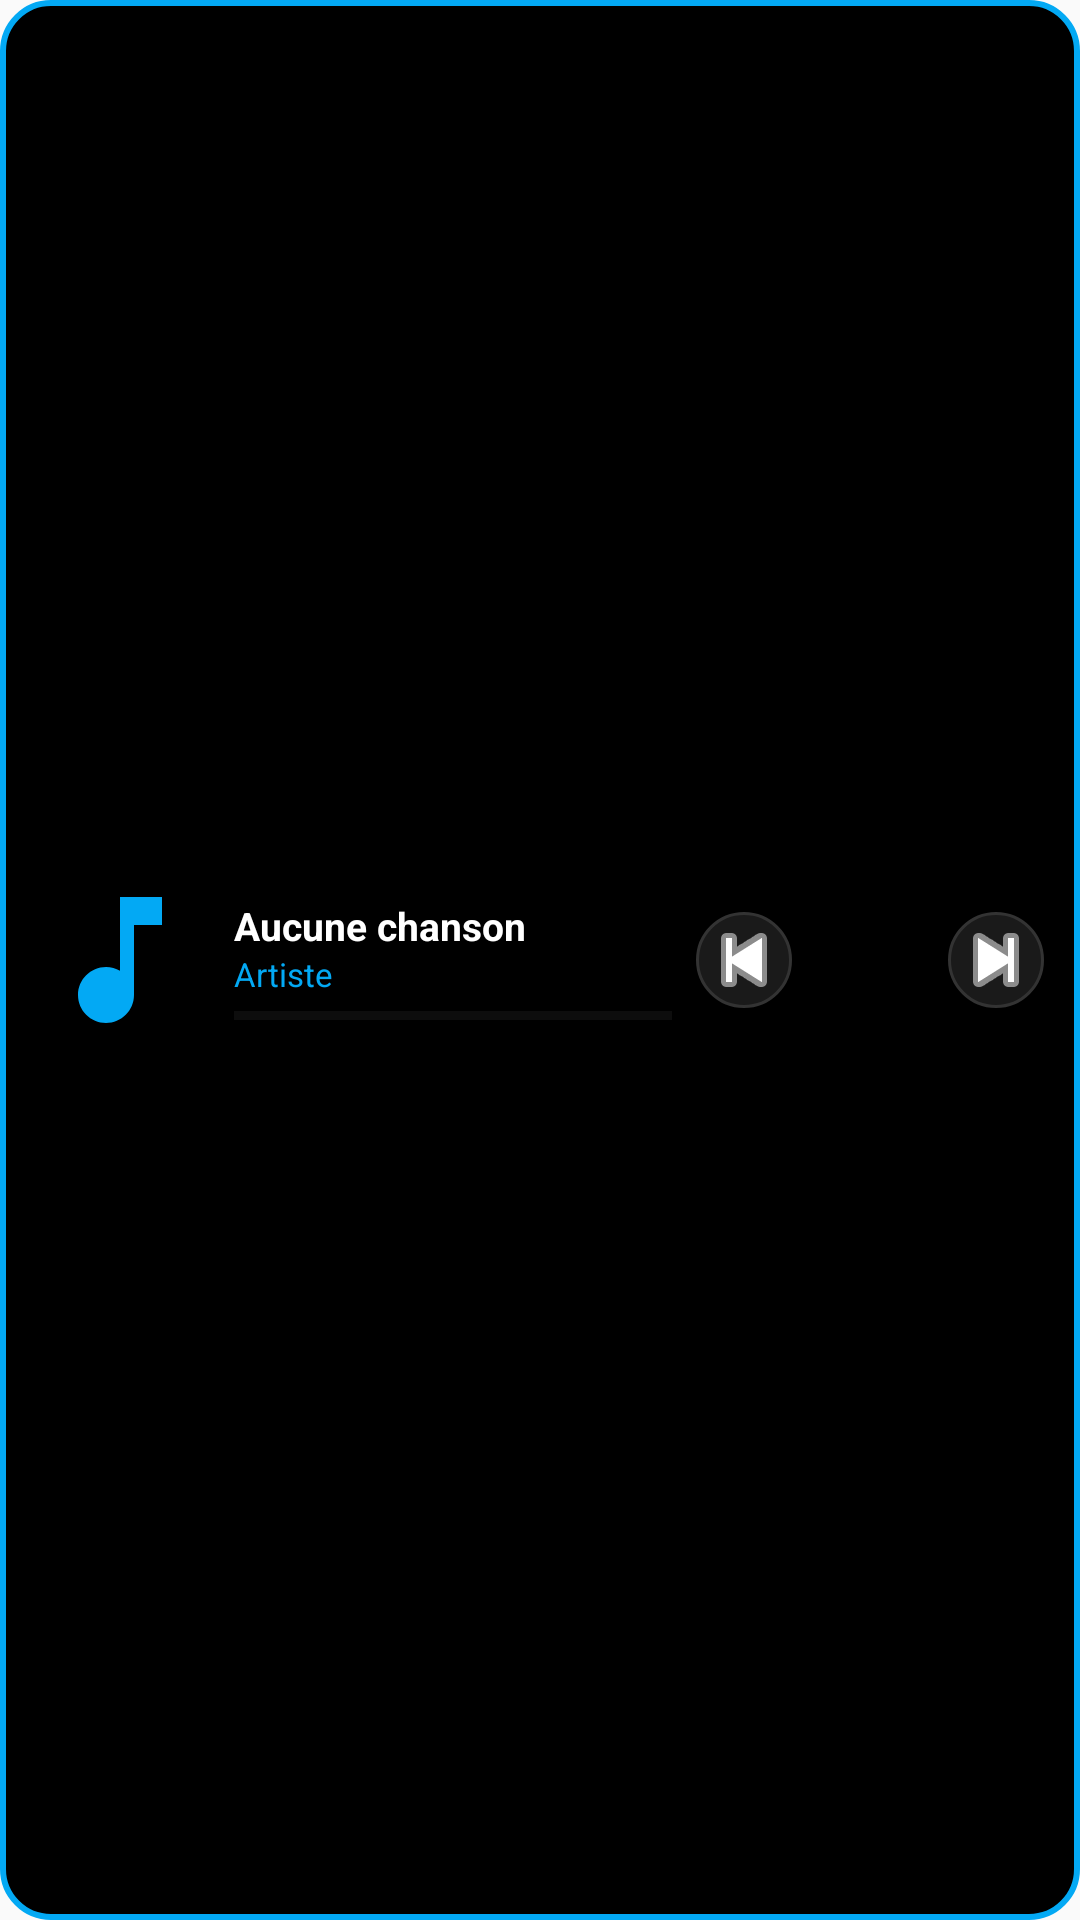

Reconstruct the res/layout file that produces this screen, plus the resources it refers to.
<!-- AndroidManifest.xml: application theme Theme.KM -->
<!-- res/layout/widget_music_player_small.xml -->
<?xml version="1.0" encoding="utf-8"?>
<LinearLayout xmlns:android="http://schemas.android.com/apk/res/android"
    android:layout_width="match_parent"
    android:layout_height="match_parent"
    android:background="@drawable/widget_background"
    android:padding="12dp"
    android:orientation="horizontal"
    android:gravity="center_vertical">

    
    <ImageView
        android:id="@+id/widget_album_art"
        android:layout_width="56dp"
        android:layout_height="56dp"
        android:layout_marginEnd="10dp"
        android:scaleType="centerCrop"
        android:src="@drawable/ic_music_note_widget"
        android:background="@drawable/widget_album_art_background"
        android:clipToOutline="false" />

    
    <LinearLayout
        android:layout_width="0dp"
        android:layout_height="wrap_content"
        android:layout_weight="1"
        android:orientation="vertical"
        android:layout_marginEnd="8dp">

        <TextView
            android:id="@+id/widget_song_title"
            android:layout_width="match_parent"
            android:layout_height="wrap_content"
            android:text="Aucune chanson"
            android:textColor="#FFFFFF"
            android:textSize="13sp"
            android:textStyle="bold"
            android:maxLines="1"
            android:ellipsize="end" />

        <TextView
            android:id="@+id/widget_artist_name"
            android:layout_width="match_parent"
            android:layout_height="wrap_content"
            android:text="Artiste"
            android:textColor="#03A9F4"
            android:textSize="11sp"
            android:maxLines="1"
            android:ellipsize="end" />

        <ProgressBar
            android:id="@+id/widget_progress"
            style="?android:attr/progressBarStyleHorizontal"
            android:layout_width="match_parent"
            android:layout_height="3dp"
            android:layout_marginTop="5dp"
            android:max="100"
            android:progress="0"
            android:progressTint="#03A9F4"
            android:progressBackgroundTint="#333333" />
    </LinearLayout>

    
    <ImageButton
        android:id="@+id/widget_btn_previous"
        android:layout_width="32dp"
        android:layout_height="32dp"
        android:background="@drawable/widget_button_background"
        android:src="@android:drawable/ic_media_previous"
        android:tint="#FFFFFF" />

    <ImageButton
        android:id="@+id/widget_btn_play_pause"
        android:layout_width="40dp"
        android:layout_height="40dp"
        android:layout_marginHorizontal="6dp"
        android:background="@drawable/widget_button_primary"
        android:src="@android:drawable/ic_media_play"
        android:tint="#000000" />

    <ImageButton
        android:id="@+id/widget_btn_next"
        android:layout_width="32dp"
        android:layout_height="32dp"
        android:background="@drawable/widget_button_background"
        android:src="@android:drawable/ic_media_next"
        android:tint="#FFFFFF" />

</LinearLayout>
<!-- resources referenced by this layout -->
<resources>
  <!-- drawable ic_music_note_widget (drawable) -->
  <?xml version="1.0" encoding="utf-8"?>
  <vector xmlns:android="http://schemas.android.com/apk/res/android"
      android:width="24dp"
      android:height="24dp"
      android:viewportWidth="24"
      android:viewportHeight="24">
      <path
          android:fillColor="#03A9F4"
          android:pathData="M12,3v10.55c-0.59-0.34-1.27-0.55-2-0.55-2.21,0-4,1.79-4,4s1.79,4 4,4 4-1.79,4-4V7h4V3h-6z"/>
  </vector>
  <!-- drawable widget_background (drawable) -->
  <?xml version="1.0" encoding="utf-8"?>
  <shape xmlns:android="http://schemas.android.com/apk/res/android"
      android:shape="rectangle">
      <solid android:color="#000000" />
      <corners android:radius="16dp" />
      <stroke
          android:width="2dp"
          android:color="#03A9F4" />
  </shape>
  <!-- drawable widget_button_background (drawable) -->
  <?xml version="1.0" encoding="utf-8"?>
  <shape xmlns:android="http://schemas.android.com/apk/res/android"
      android:shape="oval">
      <solid android:color="#1A1A1A" />
      <stroke
          android:width="1dp"
          android:color="#333333" />
  </shape>
  <style name="Theme.KM" parent="android:Theme.Material.Light.NoActionBar" />
</resources>
